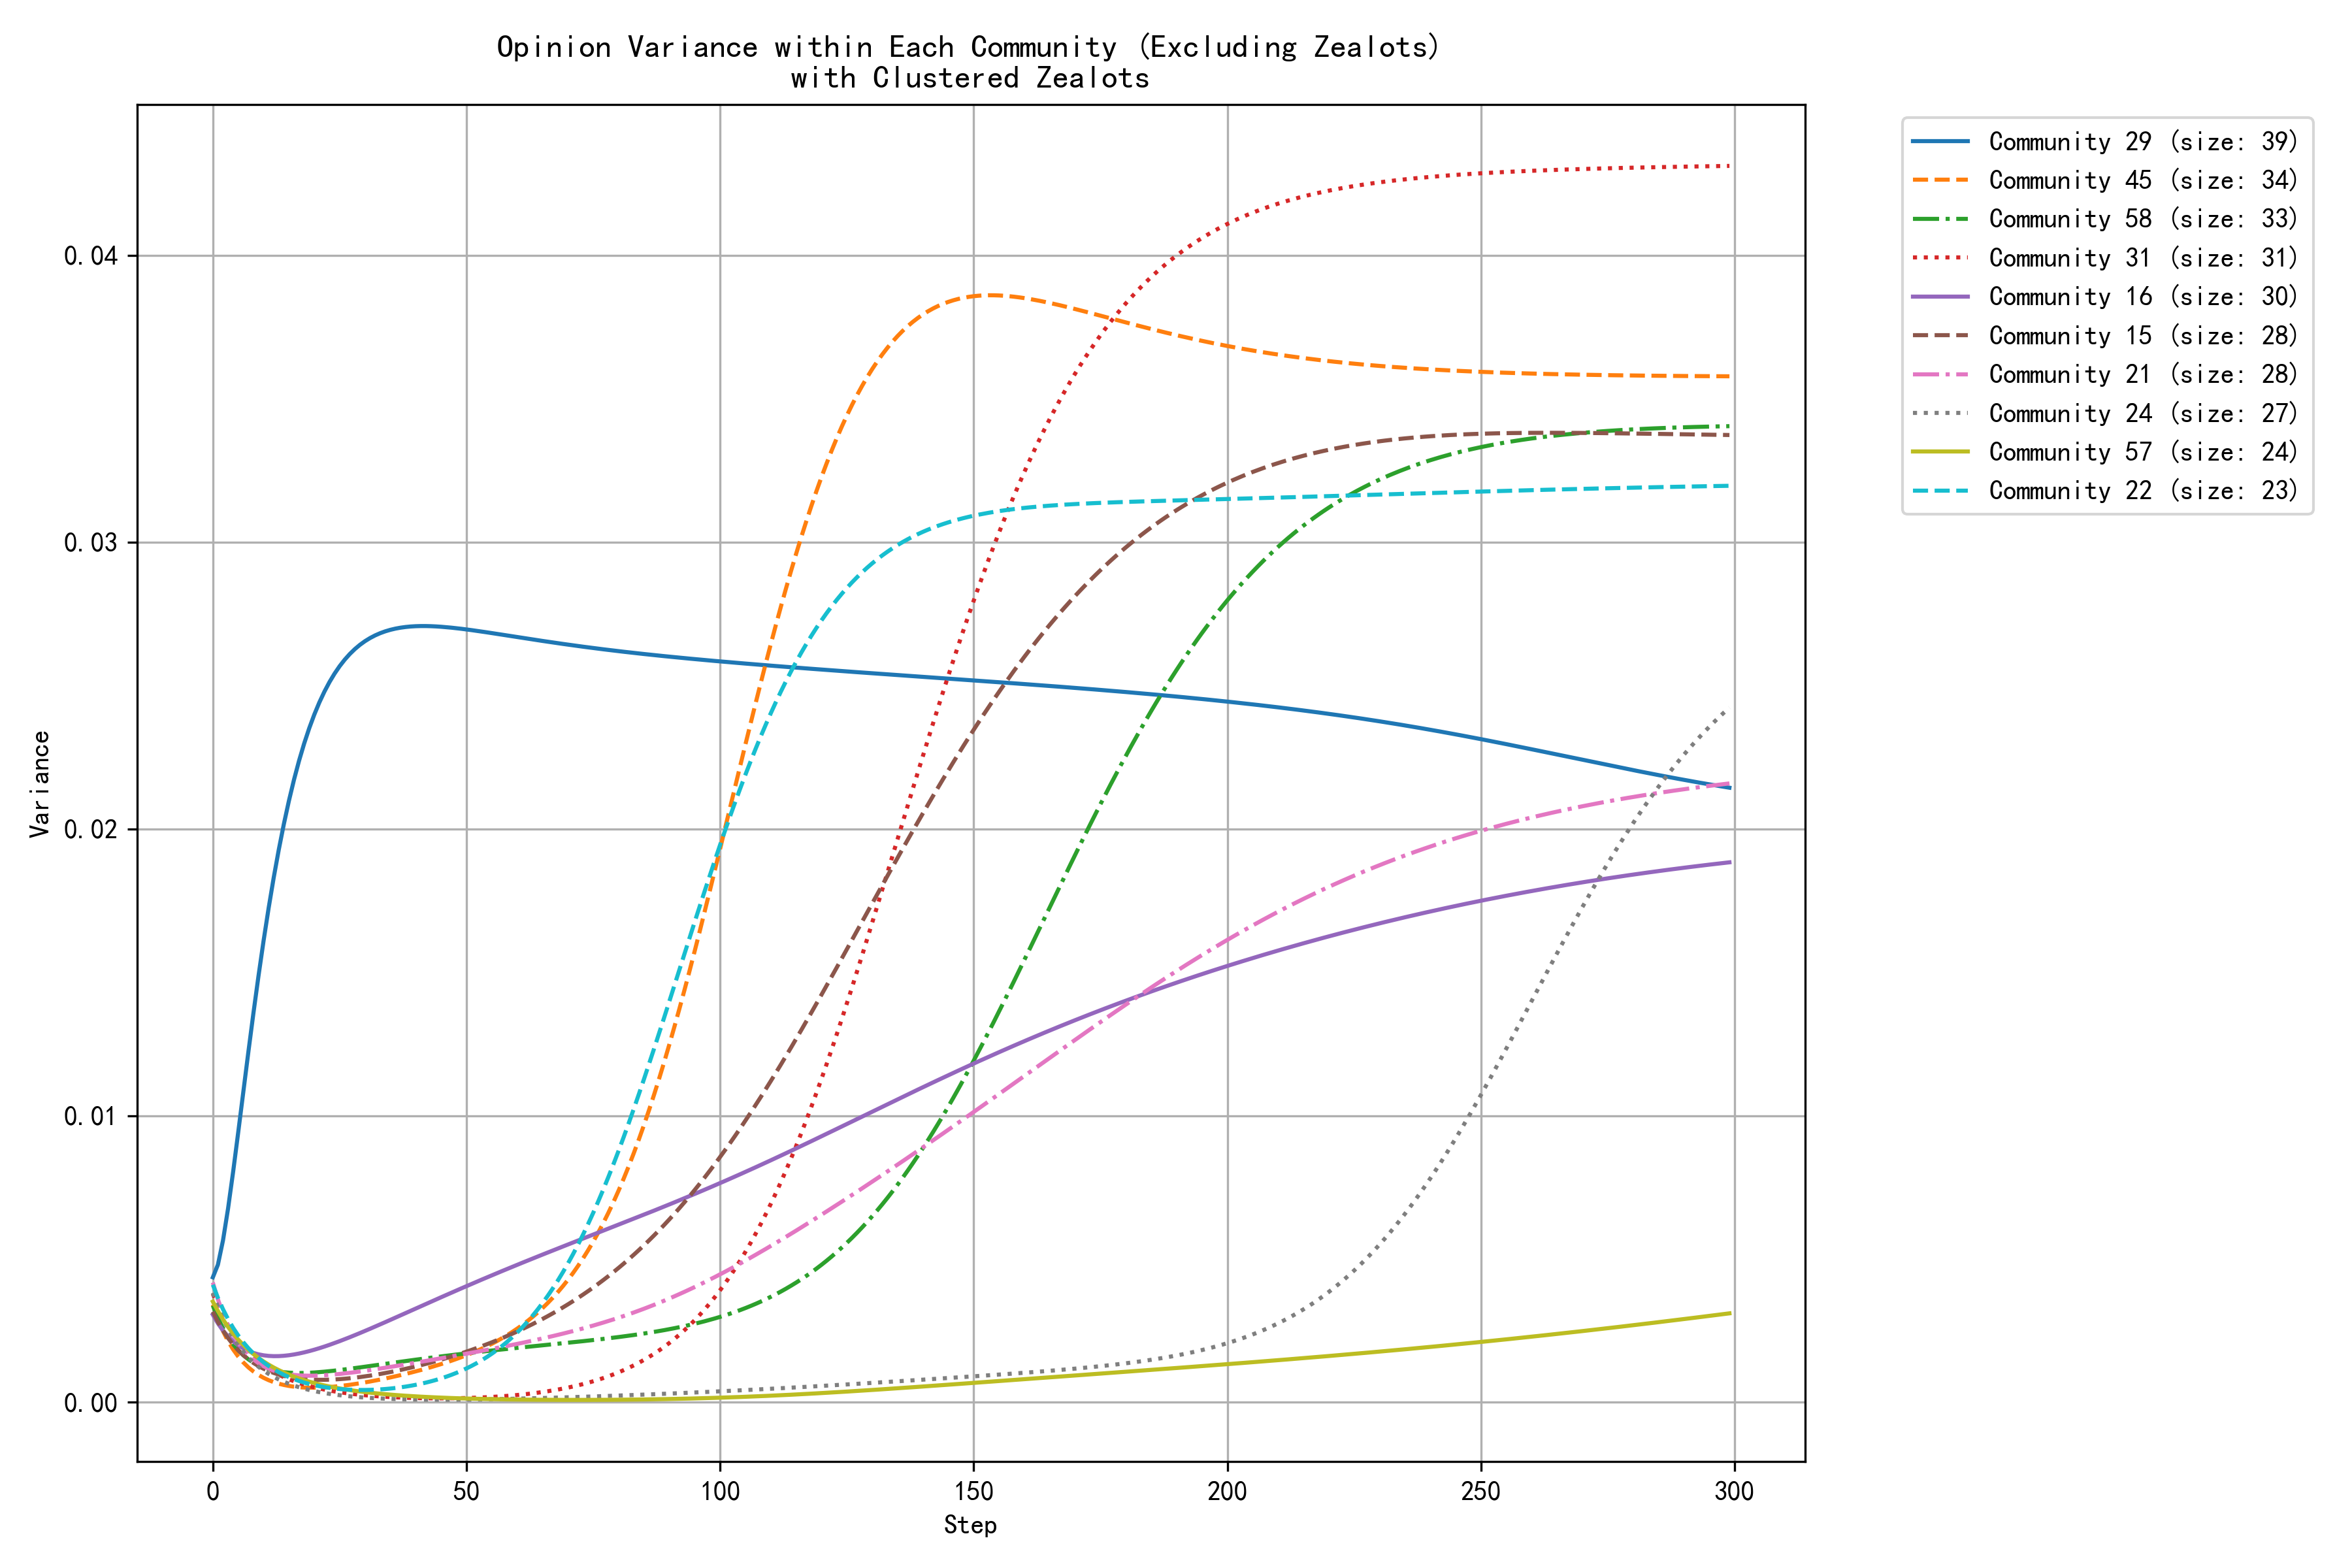

Data behind this chart, as committed beside it:
step, community_0, community_1, community_2, community_4, community_5, community_6, community_9, community_10, community_12, community_13, community_14, community_15, community_16, community_21, community_22, community_24, community_26, community_27, community_29, community_31, community_42, community_45, community_57
0, 0.0032, 0.0034, 0.0034, 0.0039, 0.0041, 0.0031, 0.0024, 0.0030, 0.0037, 0.0039, 0.0017, 0.0032, 0.0031, 0.0042, 0.0041, 0.0038, 0.0032, 0.0031, 0.0044, 0.0038, 0.0037, 0.0034, 0.0035
1, 0.0028, 0.0030, 0.0029, 0.0034, 0.0033, 0.0027, 0.0021, 0.0026, 0.0033, 0.0034, 0.0015, 0.0028, 0.0028, 0.0036, 0.0036, 0.0033, 0.0029, 0.0027, 0.0048, 0.0034, 0.0032, 0.0029, 0.0032
2, 0.0025, 0.0027, 0.0026, 0.0030, 0.0027, 0.0024, 0.0018, 0.0022, 0.0030, 0.0030, 0.0013, 0.0025, 0.0025, 0.0031, 0.0032, 0.0029, 0.0026, 0.0023, 0.0056, 0.0030, 0.0028, 0.0025, 0.0029
3, 0.0022, 0.0024, 0.0023, 0.0026, 0.0022, 0.0021, 0.0015, 0.0019, 0.0026, 0.0027, 0.0012, 0.0022, 0.0023, 0.0027, 0.0029, 0.0026, 0.0024, 0.0020, 0.0068, 0.0027, 0.0024, 0.0021, 0.0026
4, 0.0019, 0.0022, 0.0020, 0.0023, 0.0018, 0.0019, 0.0014, 0.0017, 0.0023, 0.0024, 0.0010, 0.0020, 0.0021, 0.0024, 0.0026, 0.0023, 0.0022, 0.0017, 0.0080, 0.0024, 0.0021, 0.0018, 0.0024
5, 0.0017, 0.0020, 0.0017, 0.0020, 0.0015, 0.0017, 0.0012, 0.0014, 0.0021, 0.0021, 0.0009, 0.0018, 0.0020, 0.0021, 0.0023, 0.0020, 0.0020, 0.0015, 0.0094, 0.0021, 0.0019, 0.0016, 0.0022
6, 0.0015, 0.0019, 0.0015, 0.0018, 0.0013, 0.0015, 0.0010, 0.0012, 0.0019, 0.0019, 0.0008, 0.0016, 0.0019, 0.0018, 0.0021, 0.0018, 0.0019, 0.0013, 0.0108, 0.0019, 0.0017, 0.0014, 0.0020
7, 0.0013, 0.0017, 0.0014, 0.0016, 0.0011, 0.0013, 0.0009, 0.0011, 0.0017, 0.0017, 0.0007, 0.0015, 0.0018, 0.0017, 0.0019, 0.0016, 0.0018, 0.0012, 0.0122, 0.0017, 0.0015, 0.0012, 0.0018
8, 0.0012, 0.0017, 0.0012, 0.0014, 0.0010, 0.0012, 0.0008, 0.0009, 0.0015, 0.0016, 0.0006, 0.0014, 0.0017, 0.0015, 0.0017, 0.0014, 0.0017, 0.0010, 0.0136, 0.0016, 0.0013, 0.0011, 0.0017
9, 0.0011, 0.0016, 0.0011, 0.0013, 0.0010, 0.0010, 0.0007, 0.0008, 0.0013, 0.0014, 0.0005, 0.0013, 0.0017, 0.0014, 0.0015, 0.0012, 0.0017, 0.0009, 0.0149, 0.0014, 0.0012, 0.0010, 0.0015
10, 0.0010, 0.0015, 0.0009, 0.0011, 0.0010, 0.0009, 0.0006, 0.0007, 0.0012, 0.0013, 0.0005, 0.0012, 0.0016, 0.0013, 0.0014, 0.0011, 0.0016, 0.0008, 0.0161, 0.0013, 0.0011, 0.0009, 0.0014
11, 0.0009, 0.0015, 0.0008, 0.0010, 0.0010, 0.0008, 0.0006, 0.0006, 0.0011, 0.0012, 0.0004, 0.0011, 0.0016, 0.0012, 0.0013, 0.0010, 0.0016, 0.0007, 0.0172, 0.0012, 0.0010, 0.0008, 0.0013
12, 0.0008, 0.0015, 0.0008, 0.0009, 0.0010, 0.0007, 0.0005, 0.0005, 0.0010, 0.0011, 0.0004, 0.0010, 0.0016, 0.0011, 0.0012, 0.0009, 0.0016, 0.0007, 0.0183, 0.0011, 0.0009, 0.0007, 0.0012
13, 0.0007, 0.0015, 0.0007, 0.0008, 0.0010, 0.0007, 0.0005, 0.0005, 0.0009, 0.0010, 0.0003, 0.0010, 0.0016, 0.0011, 0.0011, 0.0008, 0.0016, 0.0006, 0.0193, 0.0010, 0.0008, 0.0007, 0.0011
14, 0.0007, 0.0015, 0.0006, 0.0007, 0.0011, 0.0006, 0.0004, 0.0004, 0.0008, 0.0009, 0.0003, 0.0009, 0.0016, 0.0010, 0.0010, 0.0007, 0.0016, 0.0005, 0.0202, 0.0009, 0.0007, 0.0006, 0.0010
15, 0.0006, 0.0015, 0.0006, 0.0007, 0.0011, 0.0005, 0.0004, 0.0004, 0.0007, 0.0008, 0.0003, 0.0009, 0.0016, 0.0010, 0.0009, 0.0006, 0.0016, 0.0005, 0.0210, 0.0008, 0.0007, 0.0006, 0.0010
16, 0.0005, 0.0016, 0.0005, 0.0006, 0.0012, 0.0005, 0.0003, 0.0003, 0.0007, 0.0008, 0.0002, 0.0009, 0.0017, 0.0010, 0.0008, 0.0006, 0.0016, 0.0004, 0.0217, 0.0007, 0.0006, 0.0005, 0.0009
17, 0.0005, 0.0016, 0.0005, 0.0005, 0.0013, 0.0004, 0.0003, 0.0003, 0.0006, 0.0007, 0.0002, 0.0008, 0.0017, 0.0009, 0.0007, 0.0005, 0.0016, 0.0004, 0.0224, 0.0007, 0.0006, 0.0005, 0.0008
18, 0.0005, 0.0017, 0.0004, 0.0005, 0.0014, 0.0004, 0.0003, 0.0003, 0.0006, 0.0007, 0.0002, 0.0008, 0.0017, 0.0009, 0.0007, 0.0005, 0.0016, 0.0004, 0.0230, 0.0006, 0.0005, 0.0005, 0.0008
19, 0.0004, 0.0018, 0.0004, 0.0004, 0.0014, 0.0004, 0.0003, 0.0002, 0.0005, 0.0006, 0.0002, 0.0008, 0.0018, 0.0009, 0.0006, 0.0004, 0.0016, 0.0003, 0.0235, 0.0006, 0.0005, 0.0005, 0.0007
20, 0.0004, 0.0018, 0.0003, 0.0004, 0.0015, 0.0003, 0.0002, 0.0002, 0.0005, 0.0006, 0.0002, 0.0008, 0.0018, 0.0009, 0.0006, 0.0004, 0.0016, 0.0003, 0.0240, 0.0005, 0.0005, 0.0005, 0.0007
21, 0.0004, 0.0019, 0.0003, 0.0004, 0.0016, 0.0003, 0.0002, 0.0002, 0.0004, 0.0005, 0.0001, 0.0008, 0.0019, 0.0009, 0.0006, 0.0004, 0.0016, 0.0003, 0.0244, 0.0005, 0.0004, 0.0005, 0.0006
22, 0.0004, 0.0020, 0.0003, 0.0003, 0.0017, 0.0003, 0.0002, 0.0002, 0.0004, 0.0005, 0.0001, 0.0008, 0.0019, 0.0009, 0.0005, 0.0003, 0.0017, 0.0003, 0.0248, 0.0004, 0.0004, 0.0005, 0.0006
23, 0.0003, 0.0021, 0.0003, 0.0003, 0.0018, 0.0002, 0.0002, 0.0001, 0.0004, 0.0005, 0.0001, 0.0008, 0.0020, 0.0010, 0.0005, 0.0003, 0.0017, 0.0002, 0.0251, 0.0004, 0.0004, 0.0005, 0.0006
24, 0.0003, 0.0022, 0.0002, 0.0003, 0.0019, 0.0002, 0.0002, 0.0001, 0.0003, 0.0004, 0.0001, 0.0008, 0.0021, 0.0010, 0.0005, 0.0003, 0.0017, 0.0002, 0.0254, 0.0004, 0.0004, 0.0006, 0.0005
25, 0.0003, 0.0023, 0.0002, 0.0002, 0.0019, 0.0002, 0.0002, 0.0001, 0.0003, 0.0004, 0.0001, 0.0008, 0.0021, 0.0010, 0.0005, 0.0002, 0.0017, 0.0002, 0.0257, 0.0004, 0.0004, 0.0006, 0.0005
26, 0.0003, 0.0024, 0.0002, 0.0002, 0.0020, 0.0002, 0.0002, 0.0001, 0.0003, 0.0004, 0.0001, 0.0008, 0.0022, 0.0010, 0.0005, 0.0002, 0.0018, 0.0002, 0.0259, 0.0003, 0.0003, 0.0006, 0.0005
27, 0.0003, 0.0025, 0.0002, 0.0002, 0.0021, 0.0002, 0.0001, 0.0001, 0.0003, 0.0004, 0.0001, 0.0008, 0.0023, 0.0010, 0.0004, 0.0002, 0.0018, 0.0002, 0.0261, 0.0003, 0.0003, 0.0006, 0.0004
28, 0.0003, 0.0026, 0.0002, 0.0002, 0.0022, 0.0002, 0.0001, 0.0001, 0.0002, 0.0003, 0.0001, 0.0009, 0.0023, 0.0011, 0.0004, 0.0002, 0.0018, 0.0002, 0.0263, 0.0003, 0.0003, 0.0006, 0.0004
29, 0.0002, 0.0027, 0.0002, 0.0002, 0.0022, 0.0002, 0.0001, 0.0001, 0.0002, 0.0003, 0.0001, 0.0009, 0.0024, 0.0011, 0.0004, 0.0002, 0.0018, 0.0002, 0.0264, 0.0003, 0.0003, 0.0007, 0.0004
30, 0.0002, 0.0029, 0.0002, 0.0002, 0.0023, 0.0001, 0.0001, 0.0001, 0.0002, 0.0003, 0.0001, 0.0009, 0.0025, 0.0011, 0.0004, 0.0002, 0.0019, 0.0001, 0.0265, 0.0002, 0.0003, 0.0007, 0.0004
31, 0.0002, 0.0030, 0.0002, 0.0002, 0.0024, 0.0001, 0.0001, 0.0001, 0.0002, 0.0003, 0.0001, 0.0009, 0.0026, 0.0011, 0.0004, 0.0002, 0.0019, 0.0001, 0.0267, 0.0002, 0.0003, 0.0007, 0.0003
32, 0.0002, 0.0031, 0.0001, 0.0001, 0.0024, 0.0001, 0.0001, 0.0001, 0.0002, 0.0003, 0.0001, 0.0010, 0.0026, 0.0012, 0.0004, 0.0001, 0.0019, 0.0001, 0.0268, 0.0002, 0.0003, 0.0008, 0.0003
33, 0.0002, 0.0032, 0.0001, 0.0001, 0.0025, 0.0001, 0.0001, 0.0001, 0.0002, 0.0003, 0.0001, 0.0010, 0.0027, 0.0012, 0.0005, 0.0001, 0.0020, 0.0001, 0.0268, 0.0002, 0.0003, 0.0008, 0.0003
34, 0.0002, 0.0033, 0.0001, 0.0001, 0.0025, 0.0001, 0.0001, 0.0000, 0.0002, 0.0003, 0.0001, 0.0010, 0.0028, 0.0012, 0.0005, 0.0001, 0.0020, 0.0001, 0.0269, 0.0002, 0.0003, 0.0008, 0.0003
35, 0.0002, 0.0035, 0.0001, 0.0001, 0.0026, 0.0001, 0.0001, 0.0000, 0.0002, 0.0002, 0.0001, 0.0011, 0.0029, 0.0012, 0.0005, 0.0001, 0.0020, 0.0001, 0.0269, 0.0002, 0.0003, 0.0009, 0.0003
36, 0.0002, 0.0036, 0.0001, 0.0001, 0.0027, 0.0001, 0.0001, 0.0000, 0.0001, 0.0002, 0.0000, 0.0011, 0.0030, 0.0013, 0.0005, 0.0001, 0.0020, 0.0001, 0.0270, 0.0002, 0.0002, 0.0009, 0.0003
37, 0.0002, 0.0037, 0.0001, 0.0001, 0.0027, 0.0001, 0.0001, 0.0000, 0.0001, 0.0002, 0.0000, 0.0011, 0.0030, 0.0013, 0.0005, 0.0001, 0.0021, 0.0001, 0.0270, 0.0002, 0.0002, 0.0009, 0.0002
38, 0.0002, 0.0039, 0.0001, 0.0001, 0.0028, 0.0001, 0.0001, 0.0000, 0.0001, 0.0002, 0.0000, 0.0012, 0.0031, 0.0013, 0.0005, 0.0001, 0.0021, 0.0001, 0.0270, 0.0002, 0.0002, 0.0010, 0.0002
39, 0.0002, 0.0040, 0.0001, 0.0001, 0.0028, 0.0001, 0.0001, 0.0000, 0.0001, 0.0002, 0.0000, 0.0012, 0.0032, 0.0014, 0.0006, 0.0001, 0.0021, 0.0001, 0.0271, 0.0002, 0.0002, 0.0010, 0.0002
40, 0.0002, 0.0041, 0.0001, 0.0001, 0.0028, 0.0001, 0.0001, 0.0000, 0.0001, 0.0002, 0.0000, 0.0013, 0.0033, 0.0014, 0.0006, 0.0001, 0.0021, 0.0001, 0.0271, 0.0002, 0.0002, 0.0011, 0.0002
41, 0.0002, 0.0043, 0.0001, 0.0001, 0.0029, 0.0001, 0.0001, 0.0000, 0.0001, 0.0002, 0.0000, 0.0013, 0.0034, 0.0014, 0.0006, 0.0001, 0.0022, 0.0001, 0.0271, 0.0001, 0.0002, 0.0011, 0.0002
42, 0.0002, 0.0044, 0.0001, 0.0001, 0.0029, 0.0001, 0.0001, 0.0000, 0.0001, 0.0002, 0.0000, 0.0013, 0.0034, 0.0014, 0.0007, 0.0001, 0.0022, 0.0001, 0.0271, 0.0001, 0.0002, 0.0012, 0.0002
43, 0.0002, 0.0046, 0.0001, 0.0001, 0.0030, 0.0001, 0.0001, 0.0000, 0.0001, 0.0002, 0.0000, 0.0014, 0.0035, 0.0015, 0.0007, 0.0001, 0.0022, 0.0001, 0.0271, 0.0001, 0.0002, 0.0012, 0.0002
44, 0.0002, 0.0047, 0.0001, 0.0001, 0.0030, 0.0001, 0.0001, 0.0000, 0.0001, 0.0002, 0.0000, 0.0014, 0.0036, 0.0015, 0.0008, 0.0001, 0.0022, 0.0001, 0.0271, 0.0001, 0.0002, 0.0013, 0.0002
45, 0.0002, 0.0049, 0.0001, 0.0001, 0.0030, 0.0001, 0.0001, 0.0000, 0.0001, 0.0002, 0.0000, 0.0015, 0.0037, 0.0015, 0.0008, 0.0001, 0.0023, 0.0001, 0.0271, 0.0001, 0.0002, 0.0013, 0.0002
46, 0.0002, 0.0050, 0.0001, 0.0001, 0.0031, 0.0001, 0.0001, 0.0000, 0.0001, 0.0002, 0.0000, 0.0015, 0.0037, 0.0016, 0.0009, 0.0001, 0.0023, 0.0001, 0.0270, 0.0001, 0.0002, 0.0014, 0.0002
47, 0.0002, 0.0052, 0.0001, 0.0001, 0.0031, 0.0001, 0.0001, 0.0000, 0.0001, 0.0002, 0.0000, 0.0016, 0.0038, 0.0016, 0.0010, 0.0001, 0.0023, 0.0001, 0.0270, 0.0001, 0.0002, 0.0015, 0.0002
48, 0.0002, 0.0054, 0.0001, 0.0000, 0.0031, 0.0001, 0.0000, 0.0000, 0.0001, 0.0002, 0.0000, 0.0017, 0.0039, 0.0016, 0.0010, 0.0001, 0.0023, 0.0000, 0.0270, 0.0001, 0.0002, 0.0015, 0.0001
49, 0.0002, 0.0055, 0.0001, 0.0000, 0.0032, 0.0001, 0.0000, 0.0000, 0.0001, 0.0002, 0.0000, 0.0017, 0.0040, 0.0017, 0.0011, 0.0001, 0.0024, 0.0000, 0.0270, 0.0001, 0.0002, 0.0016, 0.0001
50, 0.0002, 0.0057, 0.0001, 0.0000, 0.0032, 0.0001, 0.0000, 0.0000, 0.0001, 0.0002, 0.0000, 0.0018, 0.0041, 0.0017, 0.0012, 0.0001, 0.0024, 0.0000, 0.0270, 0.0002, 0.0002, 0.0016, 0.0001
51, 0.0002, 0.0059, 0.0001, 0.0000, 0.0032, 0.0001, 0.0000, 0.0000, 0.0001, 0.0002, 0.0000, 0.0018, 0.0041, 0.0017, 0.0013, 0.0001, 0.0024, 0.0000, 0.0269, 0.0002, 0.0002, 0.0017, 0.0001
52, 0.0002, 0.0061, 0.0000, 0.0000, 0.0033, 0.0001, 0.0000, 0.0000, 0.0001, 0.0002, 0.0000, 0.0019, 0.0042, 0.0018, 0.0014, 0.0001, 0.0024, 0.0000, 0.0269, 0.0002, 0.0002, 0.0018, 0.0001
53, 0.0002, 0.0062, 0.0000, 0.0000, 0.0033, 0.0001, 0.0000, 0.0000, 0.0001, 0.0002, 0.0000, 0.0020, 0.0043, 0.0018, 0.0015, 0.0001, 0.0024, 0.0000, 0.0269, 0.0002, 0.0002, 0.0019, 0.0001
54, 0.0002, 0.0064, 0.0000, 0.0000, 0.0033, 0.0001, 0.0000, 0.0000, 0.0001, 0.0002, 0.0000, 0.0020, 0.0044, 0.0018, 0.0016, 0.0001, 0.0025, 0.0000, 0.0269, 0.0002, 0.0002, 0.0020, 0.0001
55, 0.0002, 0.0066, 0.0000, 0.0000, 0.0033, 0.0001, 0.0000, 0.0000, 0.0001, 0.0002, 0.0000, 0.0021, 0.0044, 0.0019, 0.0017, 0.0001, 0.0025, 0.0000, 0.0268, 0.0002, 0.0002, 0.0020, 0.0001
56, 0.0002, 0.0068, 0.0000, 0.0000, 0.0033, 0.0001, 0.0000, 0.0000, 0.0001, 0.0002, 0.0000, 0.0022, 0.0045, 0.0019, 0.0018, 0.0001, 0.0025, 0.0000, 0.0268, 0.0002, 0.0003, 0.0021, 0.0001
57, 0.0002, 0.0070, 0.0000, 0.0000, 0.0034, 0.0001, 0.0000, 0.0000, 0.0001, 0.0002, 0.0000, 0.0022, 0.0046, 0.0019, 0.0020, 0.0001, 0.0025, 0.0000, 0.0268, 0.0002, 0.0003, 0.0022, 0.0001
58, 0.0002, 0.0072, 0.0000, 0.0000, 0.0034, 0.0001, 0.0000, 0.0000, 0.0001, 0.0002, 0.0000, 0.0023, 0.0047, 0.0020, 0.0021, 0.0001, 0.0026, 0.0000, 0.0267, 0.0002, 0.0003, 0.0023, 0.0001
59, 0.0002, 0.0074, 0.0000, 0.0000, 0.0034, 0.0001, 0.0000, 0.0000, 0.0001, 0.0002, 0.0000, 0.0024, 0.0047, 0.0020, 0.0023, 0.0001, 0.0026, 0.0000, 0.0267, 0.0002, 0.0003, 0.0025, 0.0001
... 240 more rows
